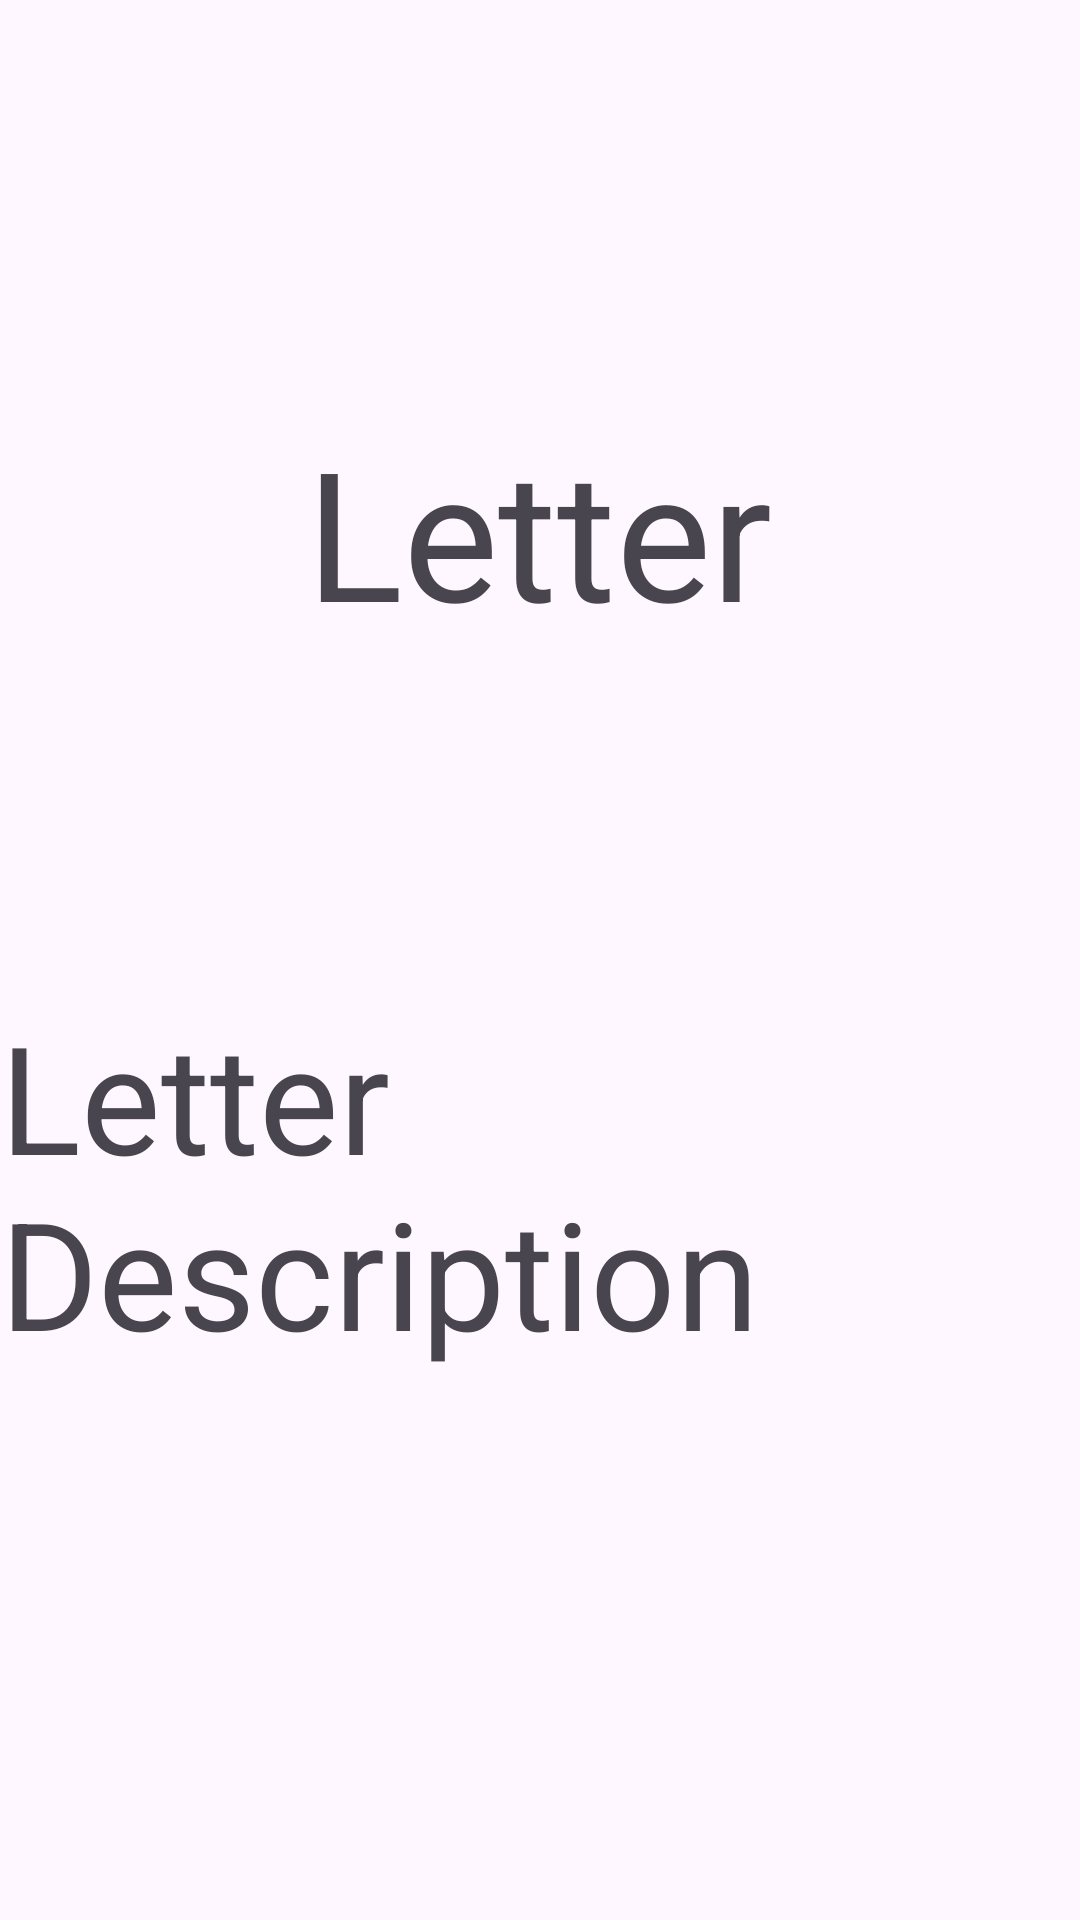

Reconstruct the res/layout file that produces this screen, plus the resources it refers to.
<!-- AndroidManifest.xml: application theme Theme.Implicitintentsea -->
<!-- res/layout/activity_letter_description.xml -->
<?xml version="1.0" encoding="utf-8"?>
<androidx.constraintlayout.widget.ConstraintLayout xmlns:android="http://schemas.android.com/apk/res/android"
    xmlns:app="http://schemas.android.com/apk/res-auto"
    xmlns:tools="http://schemas.android.com/tools"
    android:id="@+id/main"
    android:layout_width="match_parent"
    android:layout_height="match_parent"
    tools:context=".LetterDescriptionActivity">

    <TextView
        android:id="@+id/letterTextView"
        android:layout_width="wrap_content"
        android:layout_height="wrap_content"
        android:layout_marginStart="176dp"
        android:layout_marginTop="137dp"
        android:layout_marginEnd="177dp"
        android:text="Letter"
        android:textSize="60sp"
        app:layout_constraintEnd_toEndOf="parent"
        app:layout_constraintStart_toStartOf="parent"
        app:layout_constraintTop_toTopOf="parent" />

    <TextView
        android:id="@+id/letterDescription"
        android:layout_width="wrap_content"
        android:layout_height="wrap_content"
        android:layout_marginStart="104dp"
        android:layout_marginTop="115dp"
        android:layout_marginEnd="105dp"
        android:text="Letter Description"
        android:textSize="50sp"
        app:layout_constraintEnd_toEndOf="parent"
        app:layout_constraintStart_toStartOf="parent"
        app:layout_constraintTop_toBottomOf="@+id/letterTextView" />

    <Button
        android:id="@+id/backButton"
        android:layout_width="wrap_content"
        android:layout_height="wrap_content"
        android:layout_marginStart="177dp"
        android:layout_marginTop="260dp"
        android:layout_marginEnd="143dp"
        android:text="Back"
        app:layout_constraintEnd_toEndOf="parent"
        app:layout_constraintStart_toStartOf="parent"
        app:layout_constraintTop_toBottomOf="@+id/letterDescription" />
</androidx.constraintlayout.widget.ConstraintLayout>
<!-- resources referenced by this layout -->
<resources>
  <style name="Theme.Implicitintentsea" parent="Base.Theme.Implicitintentsea" />
  <style name="Base.Theme.Implicitintentsea" parent="Theme.Material3.DayNight.NoActionBar">
          
          
      </style>
</resources>
